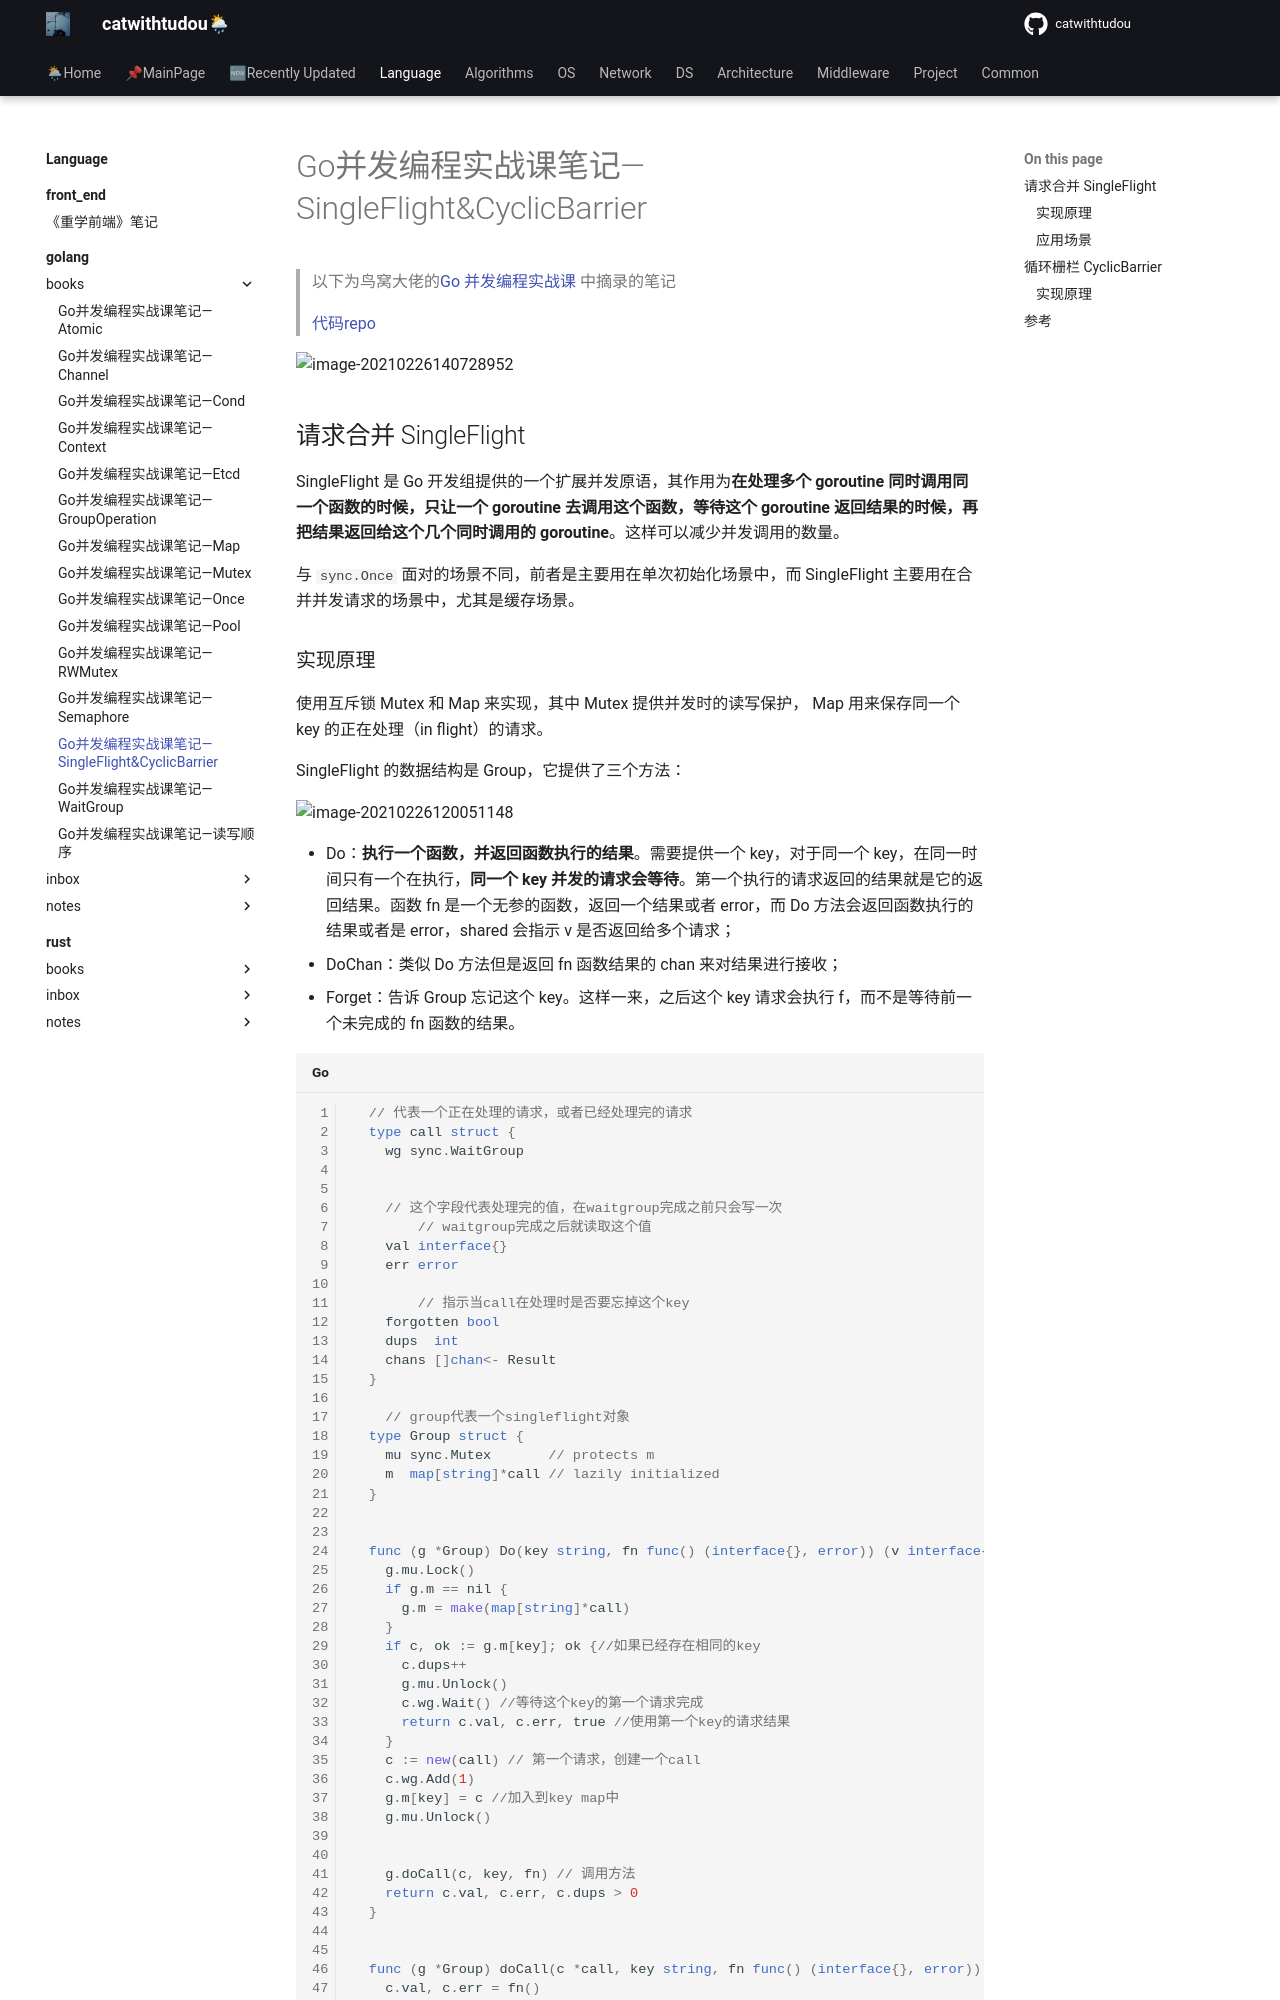

repository: catwithtudou/new_blog · page: language/golang/books/20220129_go并发编程实战课笔记_singleflight_cyclicbarrier/index.html · generator: mkdocs

# Go并发编程实战课笔记—SingleFlight&CyclicBarrier

> 以下为鸟窝大佬的[Go 并发编程实战课](https://time.geekbang.org/column/intro/100061801) 中摘录的笔记
>
> [代码repo](https://github.com/catwithtudou/golang_concurrent_examples/tree/master/singleFlight_cyclicBarrier)


![image-20210226140728952](https://img.zhengyua.cn/20210226140728.png)

## 请求合并 SingleFlight

SingleFlight 是 Go 开发组提供的一个扩展并发原语，其作用为**在处理多个 goroutine 同时调用同一个函数的时候，只让一个 goroutine 去调用这个函数，等待这个 goroutine 返回结果的时候，再把结果返回给这个几个同时调用的 goroutine**。这样可以减少并发调用的数量。

与 `sync.Once` 面对的场景不同，前者是主要用在单次初始化场景中，而 SingleFlight 主要用在合并并发请求的场景中，尤其是缓存场景。
